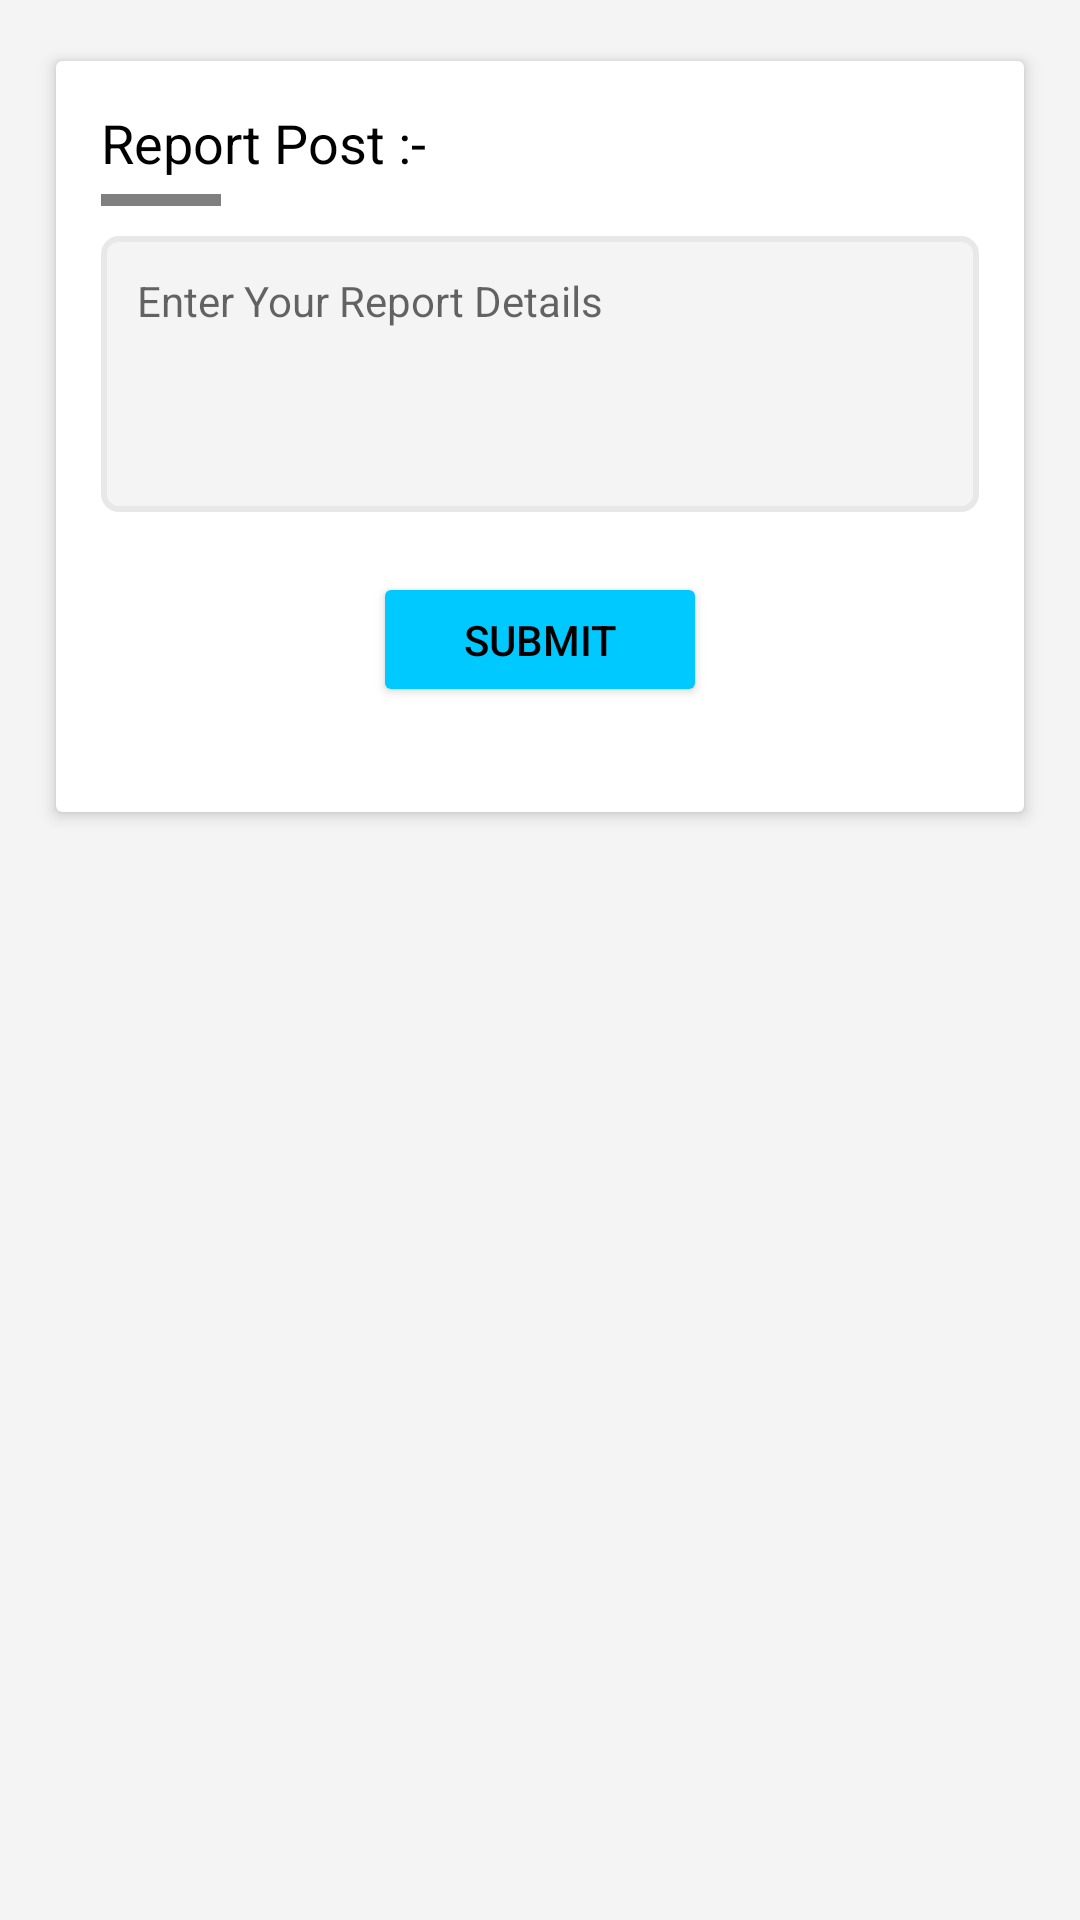

Produce the Android XML layout that renders to this screen, including the resource entries it uses.
<!-- AndroidManifest.xml: application theme AppTheme -->
<!-- res/layout/layout_report.xml -->
<?xml version="1.0" encoding="utf-8"?>
<LinearLayout xmlns:android="http://schemas.android.com/apk/res/android"
    xmlns:app="http://schemas.android.com/apk/res-auto"
    android:layout_width="match_parent"
    android:layout_height="wrap_content"
    android:orientation="vertical"
    android:background="@color/bg">

    <androidx.cardview.widget.CardView
        android:layout_width="match_parent"
        android:layout_height="wrap_content"
        android:layout_margin="15dp"
        app:cardElevation="3dp"
        app:cardUseCompatPadding="true"
        app:cardBackgroundColor="@color/white_dark">

        <LinearLayout
            android:orientation="vertical"
            android:layout_width="match_parent"
            android:layout_height="wrap_content"
            android:padding="15dp">

            <TextView
                android:id="@+id/tv_report"
                android:layout_width="match_parent"
                android:layout_height="wrap_content"
                android:text="@string/report_news"
                android:textColor="@color/black"
                android:textSize="18sp"/>

            <com.makeramen.roundedimageview.RoundedImageView
                android:layout_width="40dp"
                android:layout_height="4dp"
                android:layout_marginTop="5dp"
                android:layout_marginBottom="10dp"
                android:scaleType="centerCrop"
                android:src="@color/primary"
                app:riv_corner_radius="2dp" />

            <EditText
                android:id="@+id/et_report"
                android:layout_width="match_parent"
                android:layout_height="wrap_content"
                android:minLines="4"
                android:maxLines="5"
                android:gravity="top"
                android:padding="12dp"
                android:hint="@string/report_message"
                android:textSize="14sp"
                android:background="@drawable/bg_round_border"/>

            <Button
                android:id="@+id/button_report_submit"
                android:layout_width="wrap_content"
                android:layout_height="45dp"
                android:text="@string/submit"
                android:layout_gravity="center"
                android:layout_marginTop="20dp"
                android:layout_marginBottom="20dp"
                android:textColor="@color/black"
                android:paddingLeft="30dp"
                android:paddingRight="30dp"
                android:backgroundTint="@color/primary"/>

        </LinearLayout>

    </androidx.cardview.widget.CardView>

</LinearLayout>
<!-- resources referenced by this layout -->
<resources>
  <color name="bg">#F4F4F4</color>
  <color name="black">#000000</color>
  <color name="primary">#00c9ff</color>
  <color name="white_dark">#ffffff</color>
  <!-- drawable bg_round_border (drawable) -->
  <?xml version="1.0" encoding="utf-8"?>
  <shape xmlns:android="http://schemas.android.com/apk/res/android"
      android:shape="rectangle">
      <solid
          android:color="@color/bg"/>
      <corners
          android:radius="5dp" />
      <stroke
          android:width="2dp"
          android:color="#E8E8E8" />
  </shape>
  <string name="report_message">Enter Your Report Details</string>
  <string name="report_news">Report Post :-</string>
  <string name="submit">Submit</string>
  <style name="AppTheme" parent="Theme.MaterialComponents.DayNight.NoActionBar.Bridge">
          
          <item name="colorPrimary">@color/colorPrimary</item>
          <item name="colorPrimaryDark">@color/colorPrimaryDark</item>
          <item name="colorAccent">@color/colorAccent</item>
      </style>
  <color name="colorPrimary">#00c9ff</color>
  <color name="colorPrimaryDark">#00c9ff</color>
  <color name="colorAccent">#EB2467</color>
</resources>
